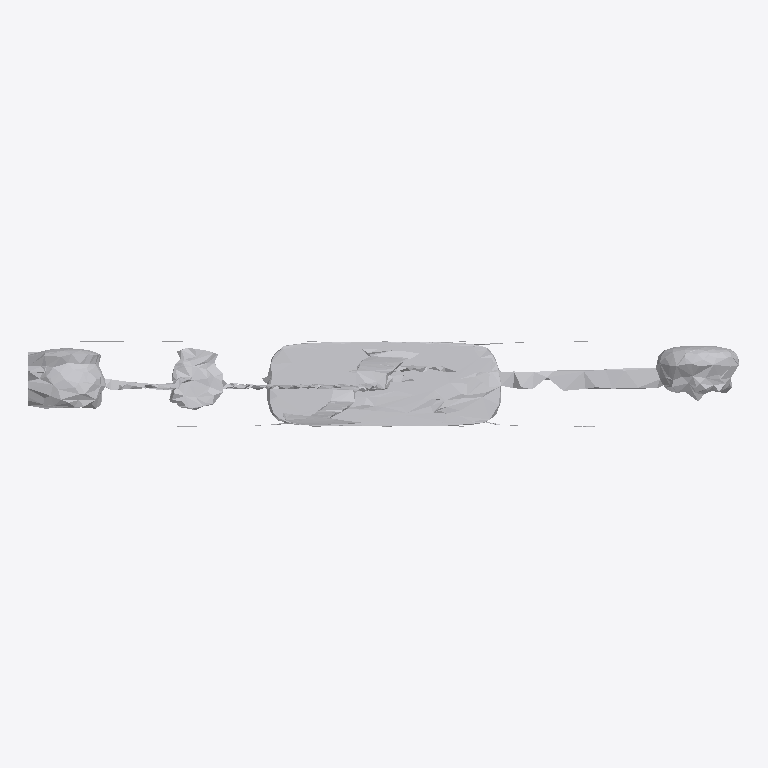
Plan cut of the same IFC building model at storey 'Ground Floor' (level 0.00 m, cut at 1.40 m), seen from above with north up, elements coloured by IFC class: 1 other element (light grey). No cut surface shows.
Extent 1.8 m × 0.2 m × 1.5 m (x, y, z). Storeys (1): Ground Floor at 0.00 m. Elements (1): 1 IfcFurniture.

HEADER;
FILE_DESCRIPTION(('ViewDefinition [CoordinationView]'),'2;1');
FILE_NAME('','2026-07-12T09:53:49',(''),(''),'IfcOpenShell 0.8.0','IfcOpenShell 0.8.0','');
FILE_SCHEMA(('IFC4'));
ENDSEC;
DATA;
#17=IFCPROJECT('1Qnda7_CTD2PS6ftJALANk',#5,'Office Project',$,$,$,$,(#15),#10);
#20=IFCSITE('20Czpk3794xBkxJrkFaJx2',#5,'Site',$,$,#19,$,$,.ELEMENT.,$,$,$,$,$);
#22=IFCBUILDING('2rAnyG5BDEtRdabSwBnq1c',#5,'Building',$,$,#21,$,$,.ELEMENT.,$,$,$);
#24=IFCBUILDINGSTOREY('1I2Cs3fYfAqBrJISnd3$eR',#5,'Ground Floor',$,$,#23,$,$,.ELEMENT.,0.0);
#35=IFCFURNITURE('1JiFSNhPT4hv9wgao3Q3Sx',#5,'list05_clock',$,$,#34,#31,$,$);
ENDSEC;
